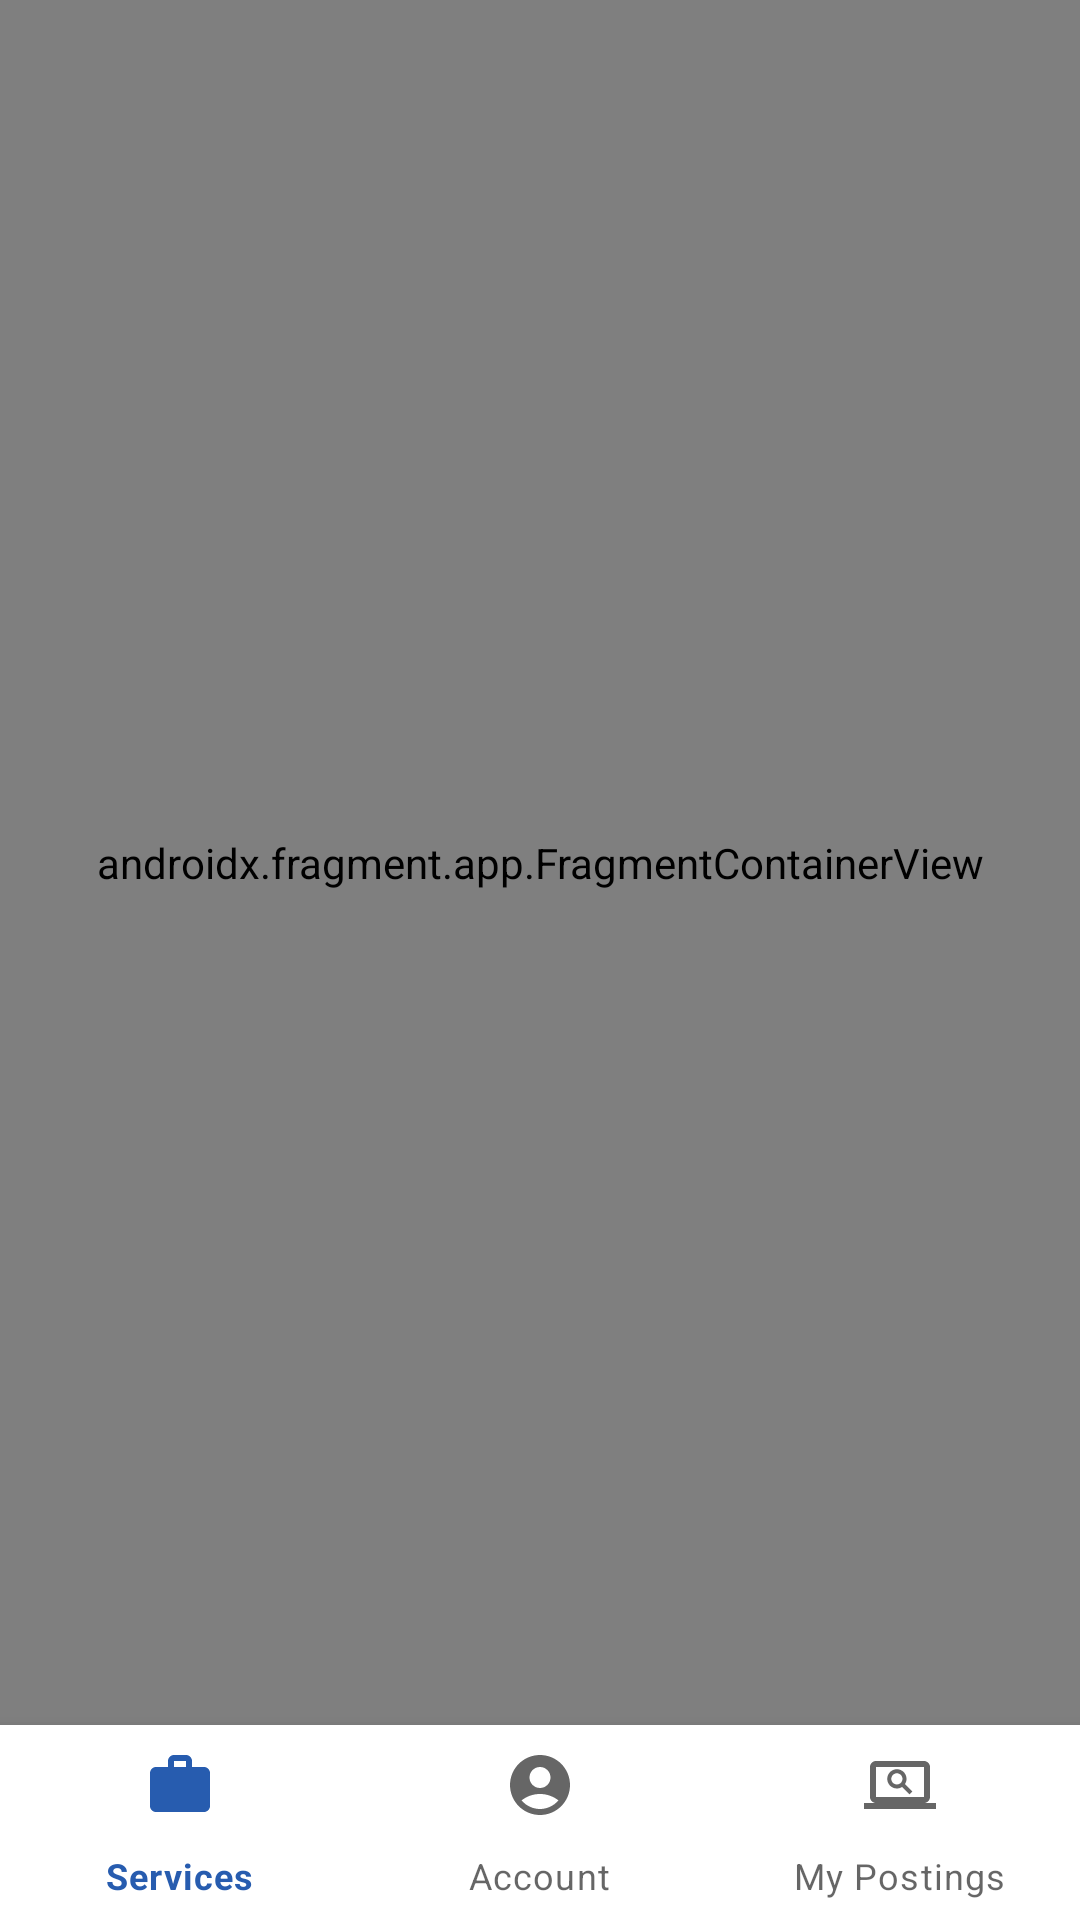

Write the Android layout XML for this screen, with the resource values it uses.
<!-- AndroidManifest.xml: application theme Theme.MyApplication -->
<!-- res/layout/content_main.xml -->
<?xml version="1.0" encoding="utf-8"?>
<LinearLayout xmlns:android="http://schemas.android.com/apk/res/android"
    xmlns:app="http://schemas.android.com/apk/res-auto"
    xmlns:tools="http://schemas.android.com/tools"
    android:layout_width="match_parent"
    android:layout_height="match_parent"
    android:orientation="vertical"
    app:layout_behavior="@string/appbar_scrolling_view_behavior"
    tools:showIn="@layout/app_bar_main">

    <androidx.fragment.app.FragmentContainerView
        android:id="@+id/nav_host_fragment_content_main"
        android:name="androidx.navigation.fragment.NavHostFragment"
        android:layout_width="match_parent"
        android:layout_height="0dp"
        android:layout_weight="1"
        app:defaultNavHost="true"
        app:navGraph="@navigation/mobile_navigation" />
































































    <com.google.android.material.bottomnavigation.BottomNavigationView
        android:id="@+id/bottom_nav_view"
        android:layout_width="match_parent"
        android:layout_height="65dp"
        android:layout_gravity="bottom"
        app:menu="@menu/bottom_navigation" />
</LinearLayout>
<!-- res/layout/app_bar_main.xml (included above) -->
<?xml version="1.0" encoding="utf-8"?>
<androidx.coordinatorlayout.widget.CoordinatorLayout xmlns:android="http://schemas.android.com/apk/res/android"
    xmlns:app="http://schemas.android.com/apk/res-auto"
    xmlns:tools="http://schemas.android.com/tools"
    android:id="@+id/coordinator_layout"
    android:layout_width="match_parent"
    android:layout_height="match_parent"
    tools:context=".MainActivity">

    <com.google.android.material.appbar.AppBarLayout
        android:layout_width="match_parent"
        android:layout_height="wrap_content"
        android:theme="@style/Theme.MyApplication.AppBarOverlay"
        >

        <androidx.appcompat.widget.Toolbar
            android:id="@+id/toolbar"
            android:layout_width="match_parent"
            android:layout_height="?attr/actionBarSize"
            android:background="?attr/colorPrimary"
            app:popupTheme="@style/Theme.MyApplication.PopupOverlay"
            >
        </androidx.appcompat.widget.Toolbar>

    </com.google.android.material.appbar.AppBarLayout>

    <include
        android:id="@+id/content_main"
        layout="@layout/content_main" />

    
    <androidx.coordinatorlayout.widget.CoordinatorLayout
        android:layout_width="match_parent"
        android:layout_height="match_parent"
        android:layout_marginBottom="56dp"
        android:background="@android:color/transparent">









    </androidx.coordinatorlayout.widget.CoordinatorLayout>
</androidx.coordinatorlayout.widget.CoordinatorLayout>
<!-- resources referenced by this layout -->
<resources>
  <dimen name="fab_margin">16dp</dimen>
  <!-- drawable logobgcolor: png bitmap (drawable, 73829 bytes) -->
  <string name="fab_content_description">Represents a view to invoke an action</string>
  <style name="Theme.MyApplication.AppBarOverlay" parent="ThemeOverlay.AppCompat.Dark.ActionBar" />
  <style name="Theme.MyApplication.PopupOverlay" parent="ThemeOverlay.AppCompat.Light" />
  <style name="Theme.MyApplication" parent="Theme.MaterialComponents.DayNight.DarkActionBar">
          
          <item name="colorPrimary">@color/btnColor</item>
          <item name="colorPrimaryVariant">@color/purple_700</item>
          <item name="colorOnPrimary">@color/white</item>
          
          <item name="colorSecondary">@color/teal_200</item>
          <item name="colorSecondaryVariant">@color/teal_700</item>
          <item name="colorOnSecondary">@color/black</item>
          
          <item name="android:statusBarColor">?attr/colorPrimaryVariant</item>
          <item name="android:textColorHint">@color/gray</item>
          <item name="android:textColor">@color/black</item>
          
      </style>
  <color name="btnColor">#275CAF</color>
  <color name="purple_700">#FF3700B3</color>
  <color name="white">#FFFFFFFF</color>
  <color name="teal_200">#FF03DAC5</color>
  <color name="teal_700">#FF018786</color>
  <color name="black">#FF000000</color>
  <color name="gray">#9A9A9A</color>
</resources>
